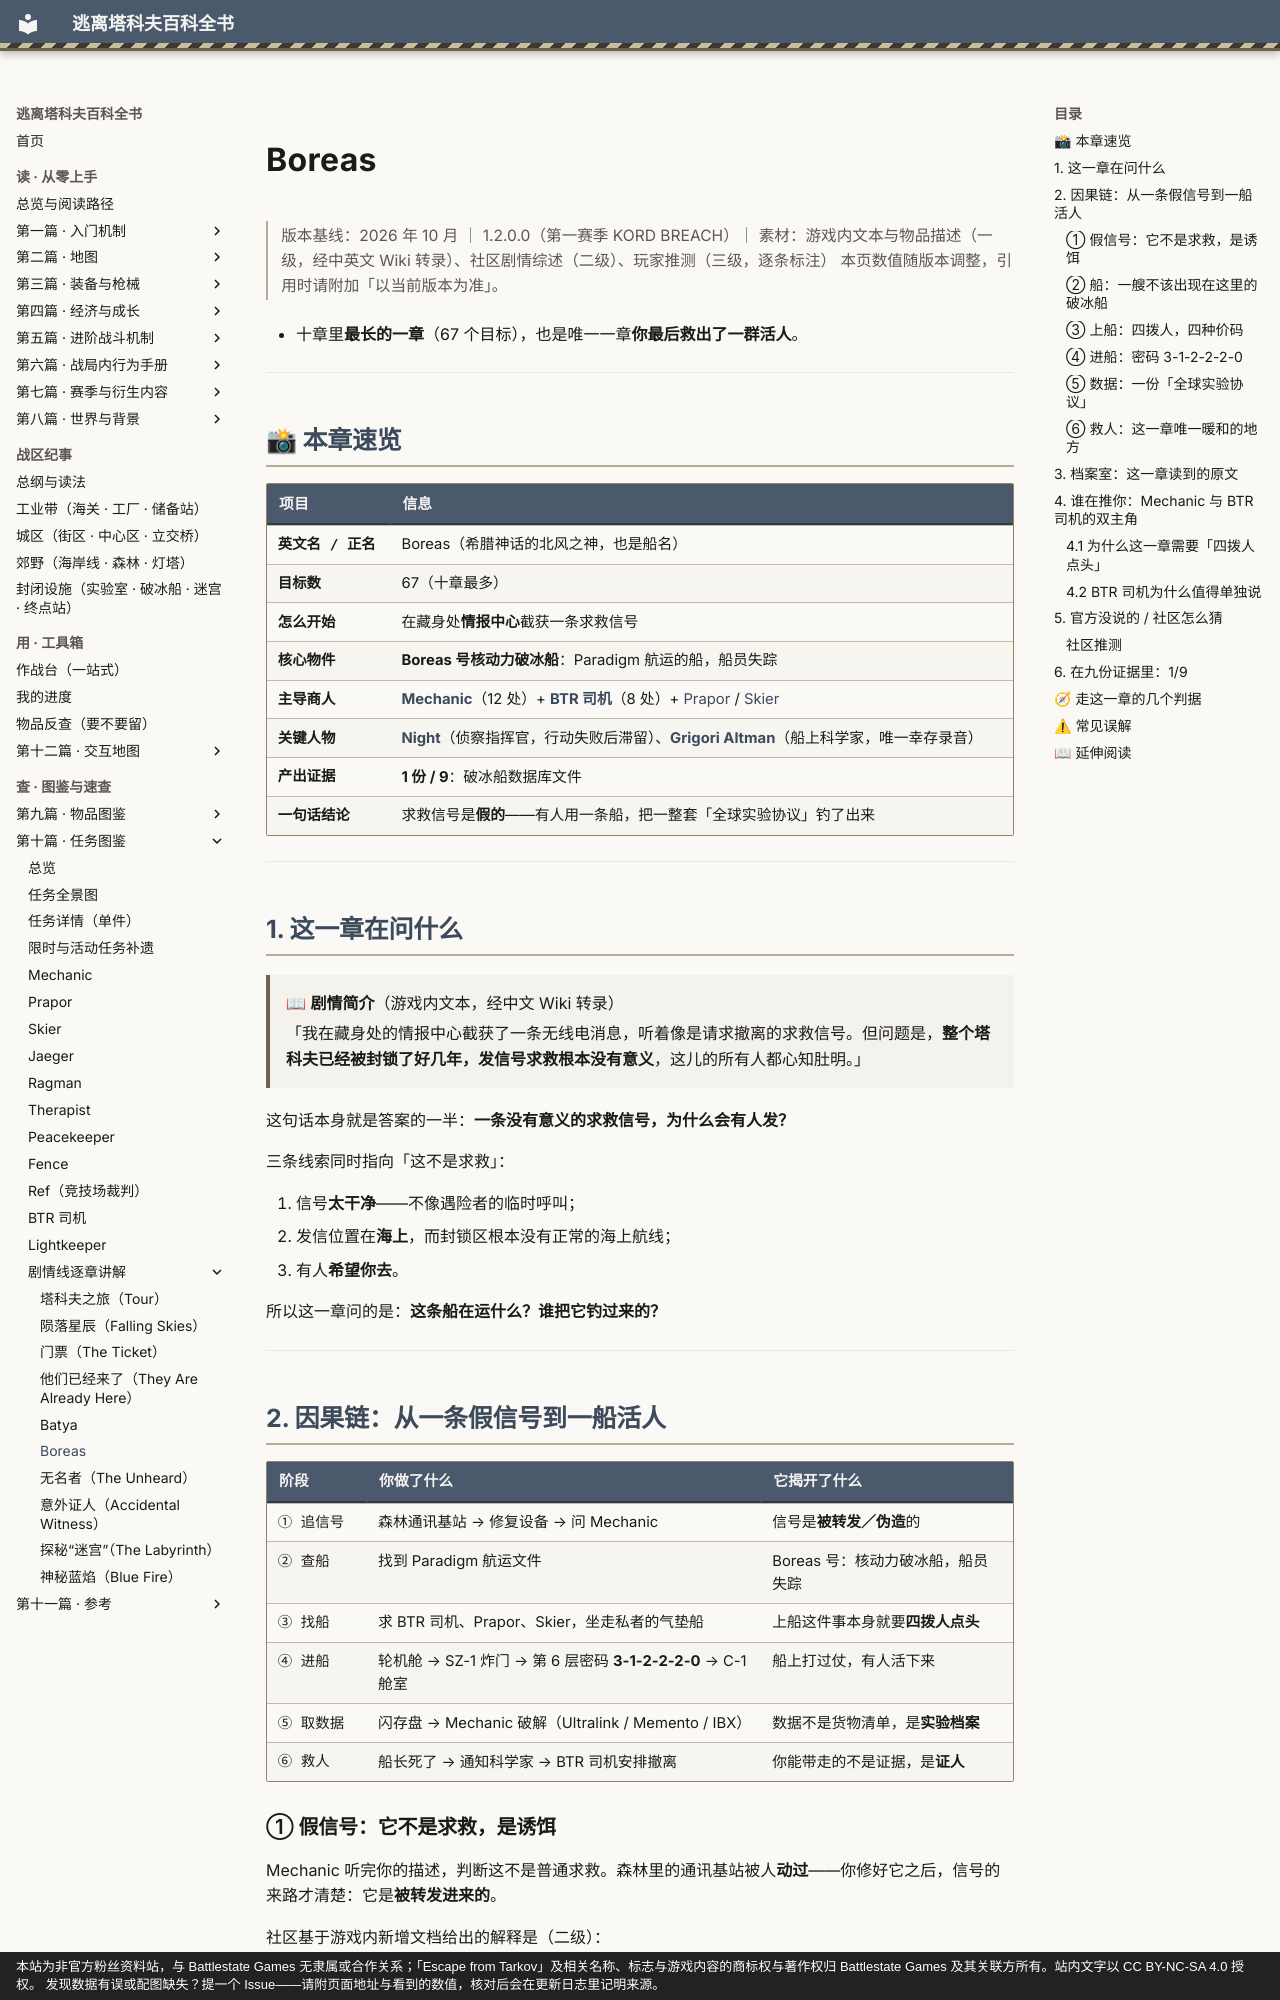

repository: GTX950L/tarkov-encyclopedia · page: story/boreas/index.html · generator: mkdocs · copyright: 本站为非官方粉丝资料站，与 Battlestate Games 无隶属或合作关系；「Escape from Tarkov」及相关名称、标志与游戏内容的商标权与著作权归 Battlestate Games 及其关联方所有。站内文字以 CC BY-NC-SA 4.0 授权。 发现数据有误或配图缺失？提一个 Issue——请附页面地址与看到的数值，核对后会在更新日志里记明来源。

---
description: "Boreas：剧情简介（游戏内文本，经中文 Wiki 转录） 「我在藏身处的情报中心截获了一条无线电消息，听着像是请求撤离的求救信号。…"  # 自动生成
---
# Boreas

<div class="tk-ver" data-search-exclude markdown>

> 版本基线：2026 年 10 月 ｜ 1.2.0.0（第一赛季 KORD BREACH）｜ 素材：游戏内文本与物品描述（一级，经中英文 Wiki 转录）、社区剧情综述（二级）、玩家推测（三级，逐条标注）
> 本页数值随版本调整，引用时请附加「以当前版本为准」。

</div>

<a id="top"></a>

- 十章里**最长的一章**（67 个目标），也是唯一一章**你最后救出了一群活人**。

---

## 📸 本章速览

| 项目 | 信息 |
|------|------|
| **英文名 / 正名** | Boreas（希腊神话的北风之神，也是船名） |
| **目标数** | 67（十章最多） |
| **怎么开始** | 在藏身处**情报中心**截获一条求救信号 |
| **核心物件** | **Boreas 号核动力破冰船**：Paradigm 航运的船，船员失踪 |
| **主导商人** | [**Mechanic**](../quests/mechanic.md)（12 处）+ [**BTR 司机**](../quests/btr-driver.md)（8 处）+ [Prapor](../quests/prapor.md) / [Skier](../quests/skier.md) |
| **关键人物** | [**Night**](../entries/story-cast.md#night)（侦察指挥官，行动失败后滞留）、[**Grigori Altman**](../entries/story-cast.md#altman)（船上科学家，唯一幸存录音） |
| **产出证据** | **1 份 / 9**：破冰船数据库文件 |
| **一句话结论** | 求救信号是**假的**——有人用一条船，把一整套「全球实验协议」钓了出来 |

---

## 1. 这一章在问什么

> 📖 **剧情简介**（游戏内文本，经中文 Wiki 转录）
>
> 「我在藏身处的情报中心截获了一条无线电消息，听着像是请求撤离的求救信号。但问题是，**整个塔科夫已经被封锁了好几年，发信号求救根本没有意义**，这儿的所有人都心知肚明。」

这句话本身就是答案的一半：**一条没有意义的求救信号，为什么会有人发？**

三条线索同时指向「这不是求救」：

1. 信号**太干净**——不像遇险者的临时呼叫；
2. 发信位置在**海上**，而封锁区根本没有正常的海上航线；
3. 有人**希望你去**。

所以这一章问的是：**这条船在运什么？谁把它钓过来的？**

---

## 2. 因果链：从一条假信号到一船活人

| 阶段 | 你做了什么 | 它揭开了什么 |
|---|---|---|
| ① 追信号 | 森林通讯基站 → 修复设备 → 问 Mechanic | 信号是**被转发／伪造**的 |
| ② 查船 | 找到 Paradigm 航运文件 | Boreas 号：核动力破冰船，船员失踪 |
| ③ 找船 | 求 BTR 司机、Prapor、Skier，坐走私者的气垫船 | 上船这件事本身就要**四拨人点头** |
| ④ 进船 | 轮机舱 → SZ-1 炸门 → 第 6 层密码 **3-1-2-2-2-0** → C-1 舱室 | 船上打过仗，有人活下来 |
| ⑤ 取数据 | 闪存盘 → Mechanic 破解（Ultralink / Memento / IBX） | 数据不是货物清单，是**实验档案** |
| ⑥ 救人 | 船长死了 → 通知科学家 → BTR 司机安排撤离 | 你能带走的不是证据，是**证人** |
